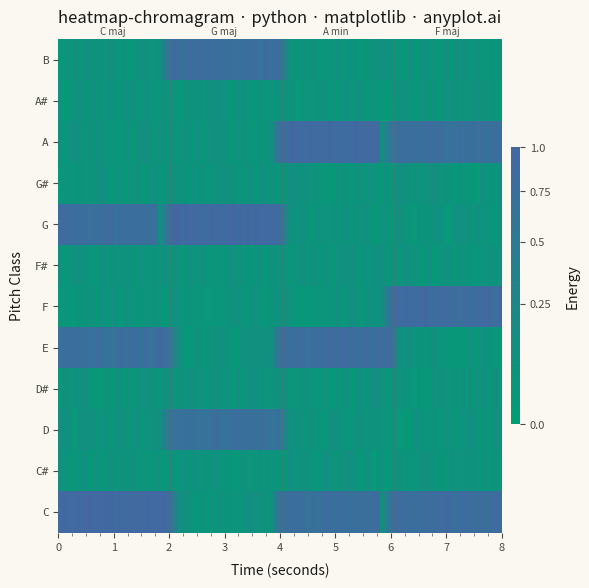

Generate this figure with matplotlib:
""" anyplot.ai
heatmap-chromagram: Music Chromagram (Pitch Class Distribution over Time)
Library: matplotlib 3.11.0 | Python 3.13.14
Quality: 93/100 | Updated: 2026-06-24
"""

import os

import matplotlib.colors as mcolors
import matplotlib.pyplot as plt
import matplotlib.ticker as mticker
import numpy as np


# Theme-adaptive chrome
THEME = os.getenv("ANYPLOT_THEME", "light")
PAGE_BG = "#FAF8F1" if THEME == "light" else "#1A1A17"
ELEVATED_BG = "#FFFDF6" if THEME == "light" else "#242420"
INK = "#1A1A17" if THEME == "light" else "#F0EFE8"
INK_SOFT = "#4A4A44" if THEME == "light" else "#B8B7B0"
INK_MUTED = "#6B6A63" if THEME == "light" else "#A8A79F"

# Imprint sequential colormap (green → blue) for single-polarity energy heatmap
imprint_seq = mcolors.LinearSegmentedColormap.from_list("imprint_seq", ["#009E73", "#4467A3"])

# Data — simulate a chromagram for a short musical passage
# Classic I-V-vi-IV pop chord progression over 8 seconds
np.random.seed(42)

pitch_classes = ["C", "C#", "D", "D#", "E", "F", "F#", "G", "G#", "A", "A#", "B"]
n_pitches = len(pitch_classes)
n_frames = 120
time_seconds = np.linspace(0, 8, n_frames)

# Low background energy across all pitches
chroma = np.random.uniform(0.02, 0.12, (n_pitches, n_frames))

# Chord regions with realistic harmonic energy
chord_regions = [
    (0, 30, "C maj", {"C": 0.9, "E": 0.75, "G": 0.8}),
    (30, 60, "G maj", {"G": 0.92, "B": 0.78, "D": 0.72}),
    (60, 90, "A min", {"A": 0.88, "C": 0.76, "E": 0.82}),
    (90, 120, "F maj", {"F": 0.85, "A": 0.74, "C": 0.80}),
]

for start, end, _, notes in chord_regions:
    for note, energy in notes.items():
        idx = pitch_classes.index(note)
        chroma[idx, start:end] = energy + np.random.normal(0, 0.05, end - start)
        # Harmonic bleeding at chord boundaries for realism
        if start > 0:
            chroma[idx, start - 3 : start] = np.linspace(0.1, energy * 0.7, 3)
        if end < n_frames:
            tail = min(3, n_frames - end)
            chroma[idx, end : end + tail] = np.linspace(energy * 0.7, 0.1, tail)

chroma = np.clip(chroma, 0, 1)

# PowerNorm enhances perceptual contrast between quiet and active pitch regions
norm = mcolors.PowerNorm(gamma=0.6, vmin=0, vmax=1)

# Canvas — square (2400×2400) for symmetric heatmap
fig, ax = plt.subplots(figsize=(6, 6), dpi=400, facecolor=PAGE_BG)
ax.set_facecolor(PAGE_BG)

time_edges = np.linspace(0, 8, n_frames + 1)
pitch_edges = np.arange(n_pitches + 1) - 0.5

im = ax.pcolormesh(time_edges, pitch_edges, chroma, cmap=imprint_seq, norm=norm, shading="flat", rasterized=True)

# Chord region labels and subtle dividers for harmonic storytelling
for start, end, label, _ in chord_regions:
    t_mid = (time_seconds[start] + time_seconds[min(end - 1, n_frames - 1)]) / 2
    ax.text(
        t_mid,
        n_pitches - 0.2,
        label,
        ha="center",
        va="top",
        fontsize=7,
        fontstyle="italic",
        color=INK_SOFT,
        fontweight="medium",
    )
    if start > 0:
        t_boundary = time_seconds[start]
        ax.axvline(t_boundary, color=INK_MUTED, linewidth=0.6, linestyle="--", alpha=0.5)

# Axes
ax.set_yticks(np.arange(n_pitches))
ax.set_yticklabels(pitch_classes, fontsize=8, fontfamily="monospace", color=INK_SOFT)
ax.set_xlabel("Time (seconds)", fontsize=10, color=INK, labelpad=8)
ax.set_ylabel("Pitch Class", fontsize=10, color=INK, labelpad=8)

title = "heatmap-chromagram · python · matplotlib · anyplot.ai"
title_fontsize = max(8, round(12 * 67 / len(title))) if len(title) > 67 else 12
ax.set_title(title, fontsize=title_fontsize, fontweight="medium", color=INK, pad=12)

ax.tick_params(axis="both", labelsize=8, colors=INK_SOFT, labelcolor=INK_SOFT)
ax.xaxis.set_major_locator(mticker.MultipleLocator(1))
ax.xaxis.set_minor_locator(mticker.MultipleLocator(0.25))
ax.tick_params(axis="x", which="minor", length=2, color=INK_MUTED)

for spine in ax.spines.values():
    spine.set_visible(False)

# Colorbar with theme-adaptive styling
cbar = fig.colorbar(im, ax=ax, fraction=0.02, pad=0.02, aspect=30)
cbar.set_label("Energy", fontsize=10, labelpad=10, color=INK)
cbar.ax.tick_params(labelsize=8, colors=INK_SOFT, labelcolor=INK_SOFT)
cbar.outline.set_visible(False)
cbar.set_ticks([0, 0.25, 0.5, 0.75, 1.0])
cbar.ax.set_yticklabels(["0.0", "0.25", "0.5", "0.75", "1.0"], color=INK_SOFT, fontsize=8)

plt.tight_layout()
plt.savefig(f"plot-{THEME}.png", dpi=400, facecolor=PAGE_BG)
plt.close()
